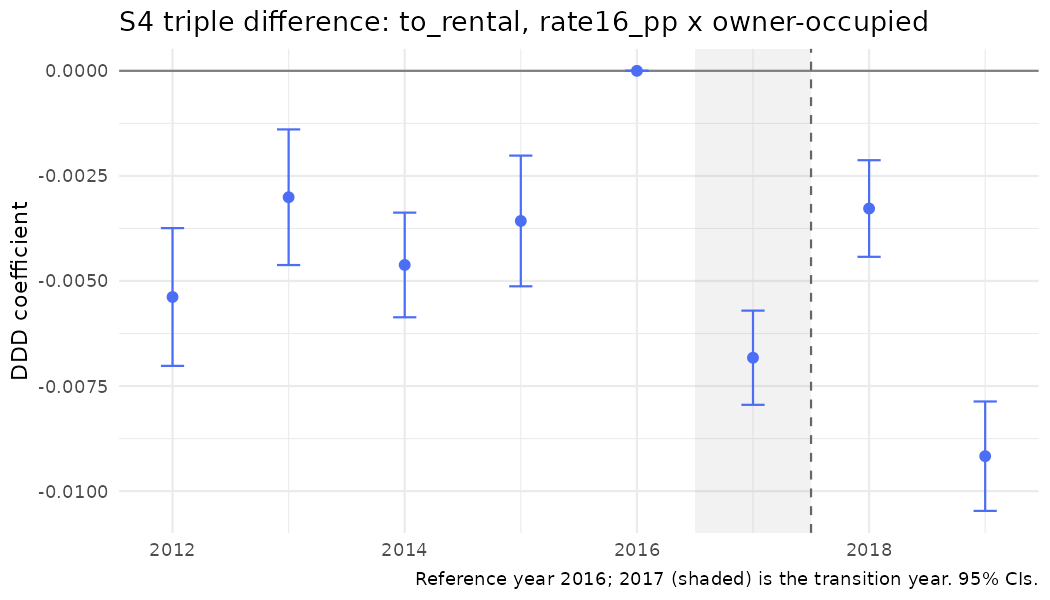

Data behind this chart, as committed beside it:
year, coef, se, strategy, outcome, spec_id, treat
2012, -0.005381, 0.0008362, S4, to_rental, S4_rate, rate16_pp x owner
2013, -0.003007, 0.0008232, S4, to_rental, S4_rate, rate16_pp x owner
2014, -0.004619, 0.0006351, S4, to_rental, S4_rate, rate16_pp x owner
2015, -0.003572, 0.0007934, S4, to_rental, S4_rate, rate16_pp x owner
2016, 0, 0, S4, to_rental, S4_rate, rate16_pp x owner
2017, -0.006826, 0.0005718, S4, to_rental, S4_rate, rate16_pp x owner
2018, -0.003276, 0.0005864, S4, to_rental, S4_rate, rate16_pp x owner
2019, -0.009169, 0.000664, S4, to_rental, S4_rate, rate16_pp x owner
